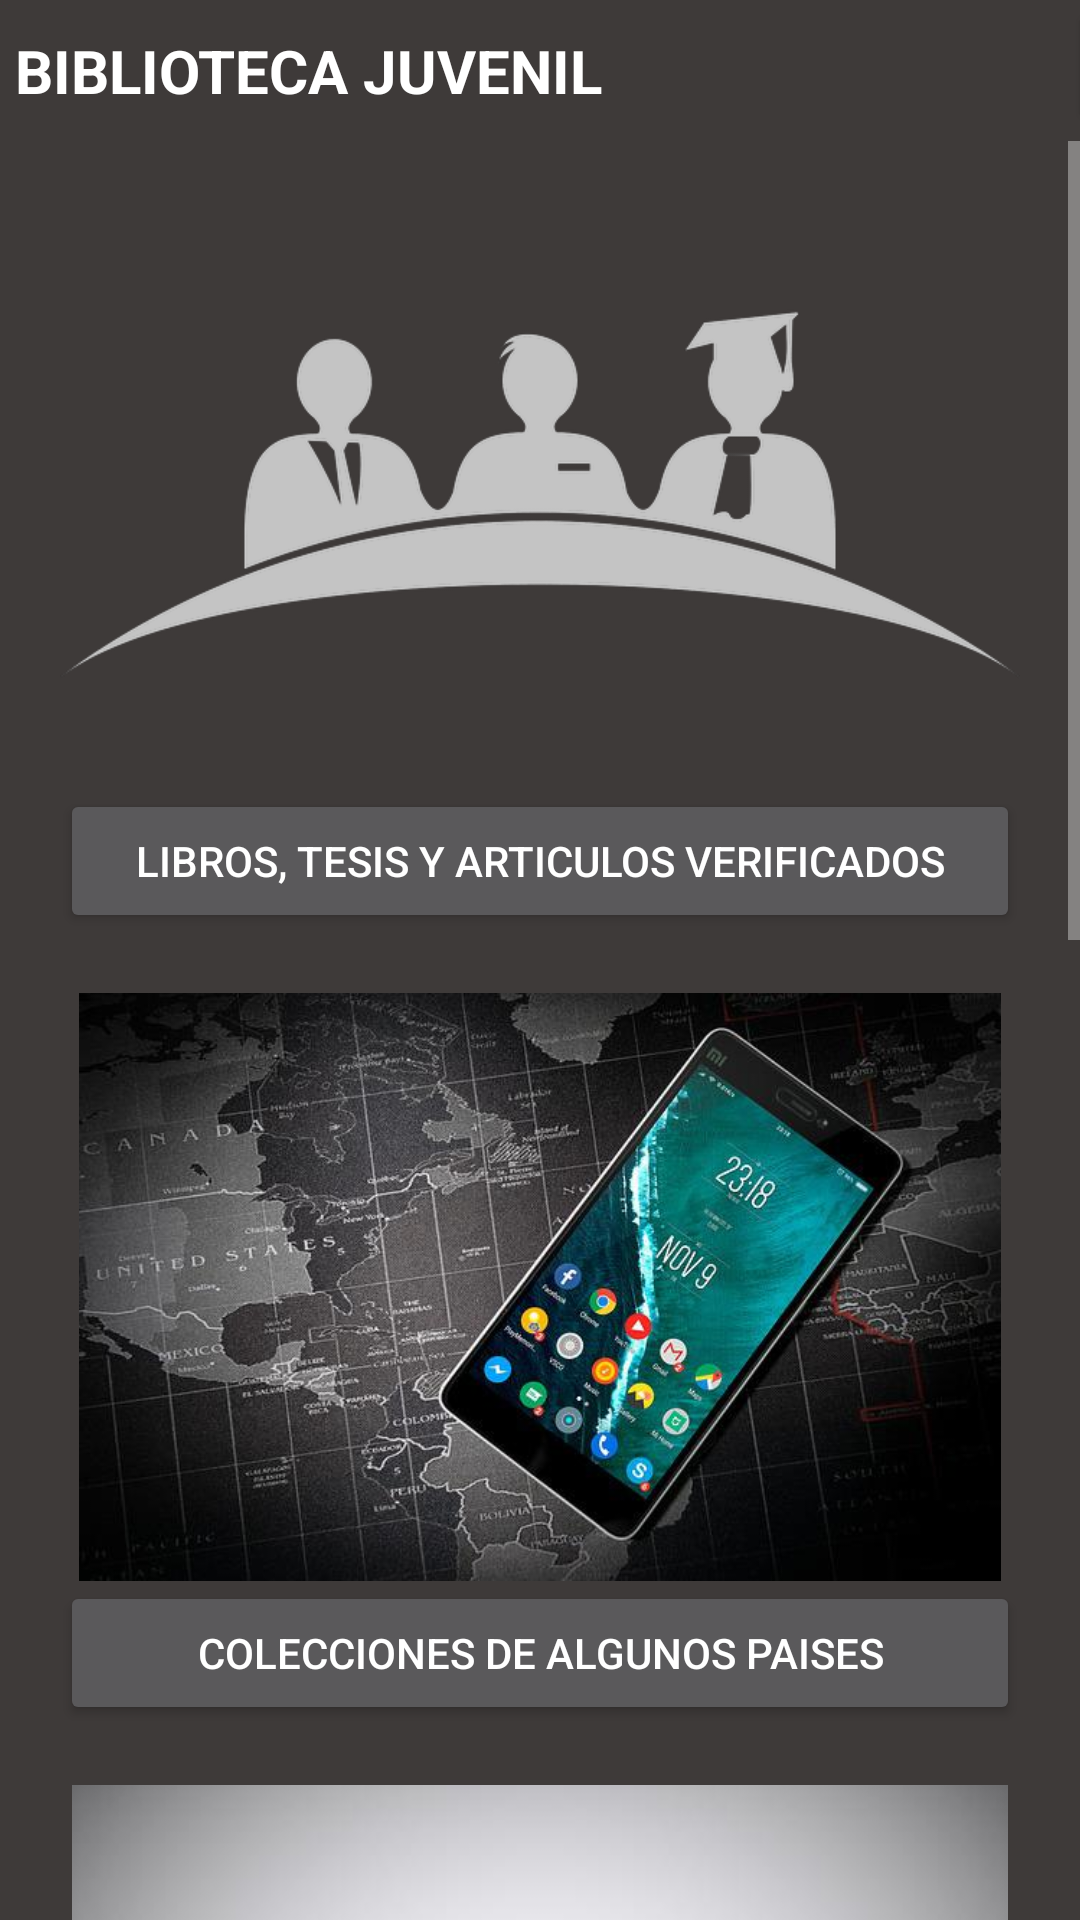

Layout XML and referenced resources for this Android screen:
<!-- AndroidManifest.xml: application theme Theme.Design.NoActionBar -->
<!-- res/layout/fragment_main.xml -->
<?xml version="1.0" encoding="utf-8"?>
<FrameLayout xmlns:android="http://schemas.android.com/apk/res/android"
    xmlns:tools="http://schemas.android.com/tools"
    android:layout_width="match_parent"
    android:layout_height="match_parent"
    tools:context=".MainFragment"
    android:background="@color/Primary">

    <LinearLayout
        android:layout_width="match_parent"
        android:layout_height="match_parent"
        android:orientation="vertical"
        android:background="@color/Primary">

        <LinearLayout
            android:layout_width="match_parent"
            android:layout_height="wrap_content"
            android:orientation="horizontal"
            android:background="@color/Primary"
            android:layout_gravity="center">


            <TextView
                android:layout_width="wrap_content"
                android:layout_height="wrap_content"
                android:text="BIBLIOTECA JUVENIL"
                android:textSize="20sp"
                android:layout_gravity="center"
                android:textStyle="bold"
                android:textColor="@color/white"
                android:layout_marginStart="5dp"
                android:layout_marginTop="10dp"
                android:layout_marginBottom="10dp"
                tools:ignore="HardcodedText" />

            <Button
                android:id="@+id/btnMenu"
                android:layout_width="45dp"
                android:layout_height="45dp"
                android:layout_marginStart="155dp"
                android:backgroundTint="@color/Primary"
                android:drawableBottom="@drawable/menu"
                tools:ignore="SpeakableTextPresentCheck,TouchTargetSizeCheck"/>
        </LinearLayout>

        <ScrollView
            android:layout_width="match_parent"
            android:layout_height="match_parent">

            <LinearLayout
                android:layout_width="match_parent"
                android:layout_height="match_parent"
                android:layout_marginStart="20dp"
                android:layout_marginEnd="20dp"
                android:orientation="vertical">

                <ImageView
                    android:layout_width="match_parent"
                    android:layout_height="196dp"
                    android:src="@drawable/academia"
                    android:layout_marginTop="20dp"/>

                <Button
                    android:id="@+id/btnGoogleSchool"
                    android:layout_width="match_parent"
                    android:layout_height="wrap_content"
                    android:text="Libros, tesis y articulos verificados"/>

                <ImageView
                    android:layout_width="match_parent"
                    android:layout_height="196dp"
                    android:src="@drawable/mapa"
                    android:layout_marginTop="20dp"/>

                <Button
                    android:id="@+id/btnPaises"
                    android:layout_width="match_parent"
                    android:layout_height="wrap_content"
                    android:text="Colecciones de algunos paises"/>

                <ImageView
                    android:layout_width="match_parent"
                    android:layout_height="196dp"
                    android:src="@drawable/temas"
                    android:layout_marginTop="20dp"/>

                <Button
                    android:id="@+id/btnTemas"
                    android:layout_width="match_parent"
                    android:layout_height="wrap_content"
                    android:text="Colecciones tematicas"/>

                <ImageView
                    android:layout_width="match_parent"
                    android:layout_height="196dp"
                    android:src="@drawable/ingles"
                    android:layout_marginTop="20dp"/>

                <Button
                    android:id="@+id/btnIng"
                    android:layout_width="match_parent"
                    android:layout_height="wrap_content"
                    android:text="Colecciones en ingles"/>

                <ImageView
                    android:layout_width="match_parent"
                    android:layout_height="196dp"
                    android:src="@drawable/todos"
                    android:layout_marginTop="20dp"/>

                <Button
                    android:id="@+id/btnTodas"
                    android:layout_width="match_parent"
                    android:layout_height="wrap_content"
                    android:text="Todas las colecciones"/>

            </LinearLayout>

        </ScrollView>
    </LinearLayout>

</FrameLayout>
<!-- resources referenced by this layout -->
<resources>
  <color name="Primary">#3E3A39</color>
  <color name="white">#FFFFFFFF</color>
  <!-- drawable academia: png bitmap (drawable, 40463 bytes) -->
  <!-- drawable mapa: jpg bitmap (drawable, 53952 bytes) -->
  <!-- drawable menu: png bitmap (drawable, 451 bytes) -->
  <!-- drawable temas: jpg bitmap (drawable, 43356 bytes) -->
</resources>
